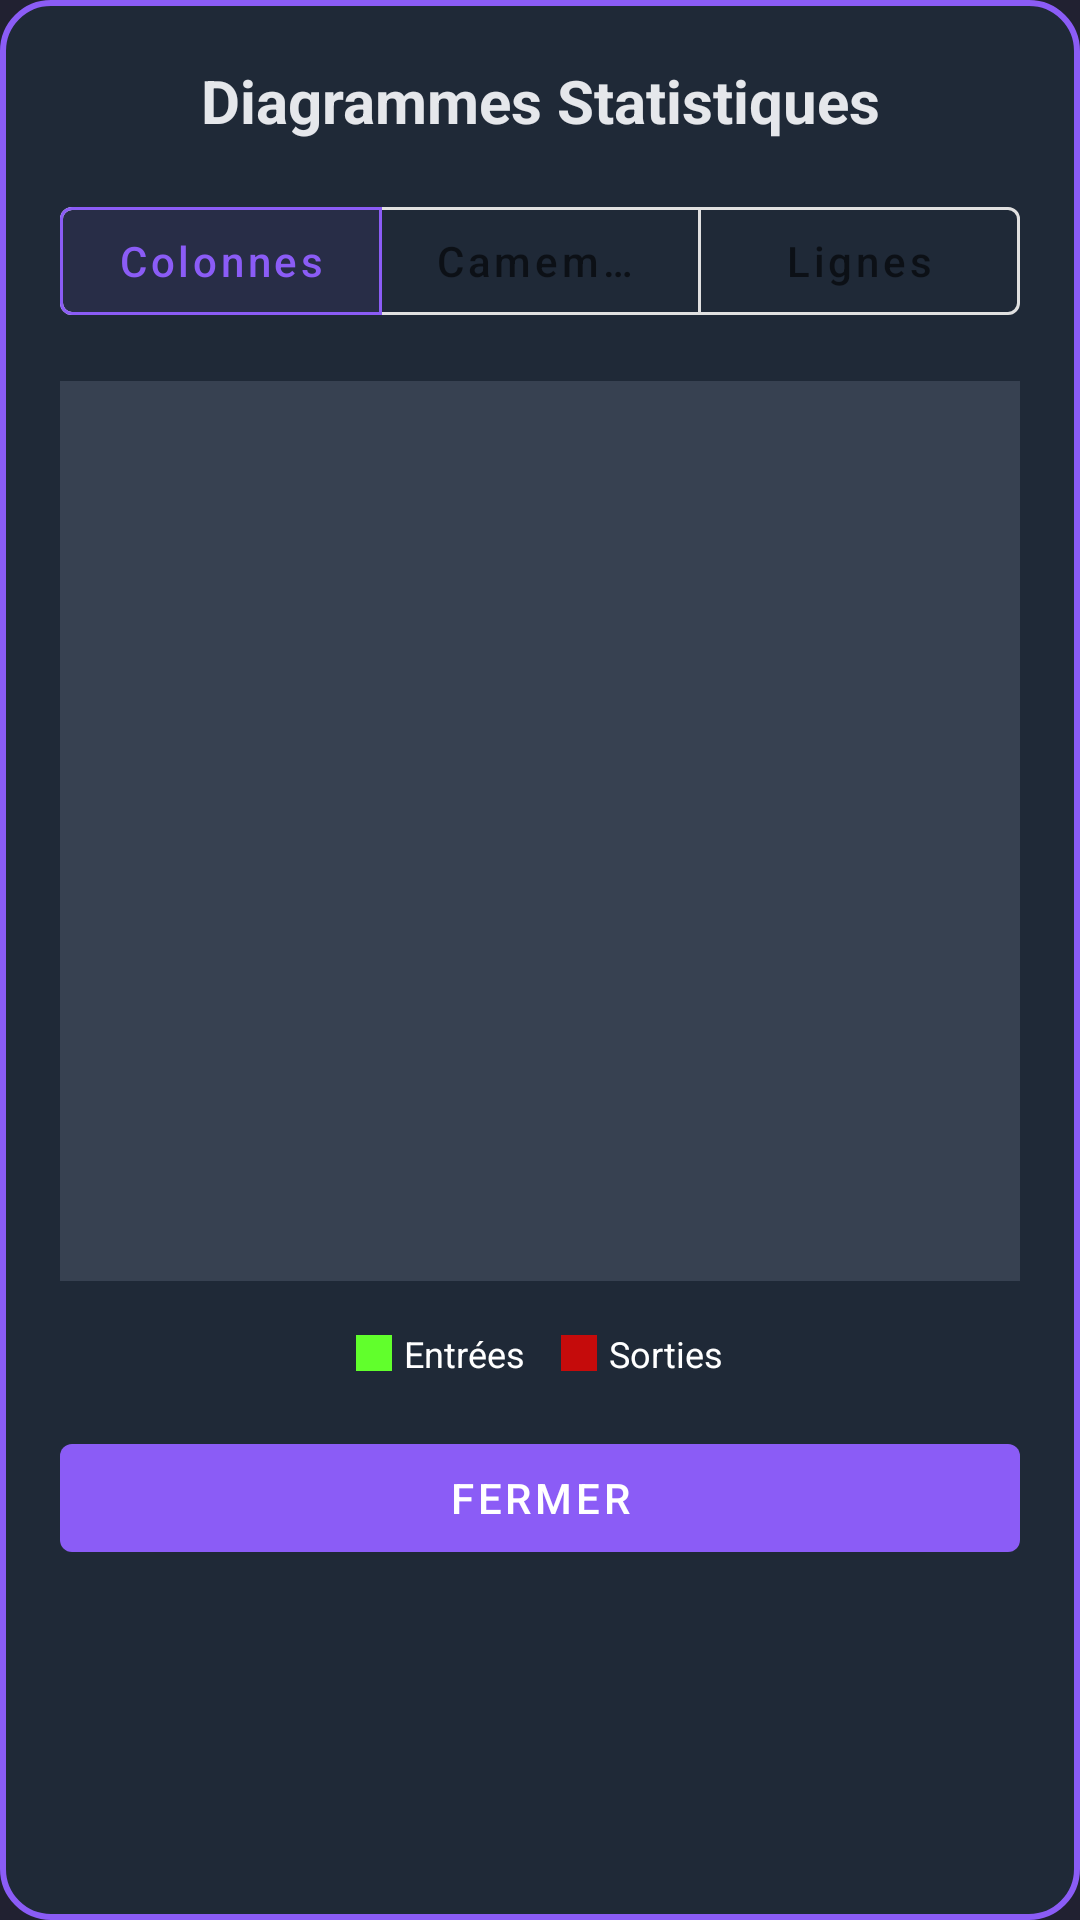

Write the Android layout XML for this screen, with the resource values it uses.
<!-- AndroidManifest.xml: application theme Theme.Gestion_salle_de_jeux -->
<!-- res/layout/dialog_statistiques_diagrammes.xml -->
<?xml version="1.0" encoding="utf-8"?>
<LinearLayout xmlns:android="http://schemas.android.com/apk/res/android"
    xmlns:app="http://schemas.android.com/apk/res-auto"
    android:layout_width="match_parent"
    android:layout_height="wrap_content"
    android:orientation="vertical"
    android:background="@drawable/dialog_background"
    android:padding="20dp">

    
    <TextView
        android:layout_width="match_parent"
        android:layout_height="wrap_content"
        android:text="Diagrammes Statistiques"
        android:textColor="@color/texte"
        android:textSize="20sp"
        android:textStyle="bold"
        android:gravity="center"
        android:layout_marginBottom="16dp" />

    
    <com.google.android.material.button.MaterialButtonToggleGroup
        android:id="@+id/toggleGroupDiagrammes"
        android:layout_width="match_parent"
        android:layout_height="wrap_content"
        android:layout_marginBottom="16dp"
        app:singleSelection="true"
        app:checkedButton="@id/btnColumn">

        <com.google.android.material.button.MaterialButton
            android:id="@+id/btnColumn"
            style="@style/Widget.MaterialComponents.Button.OutlinedButton"
            android:layout_width="0dp"
            android:layout_height="wrap_content"
            android:layout_weight="1"
            android:text="Colonnes"
            android:textAllCaps="false" />

        <com.google.android.material.button.MaterialButton
            style="@style/Widget.MaterialComponents.Button.OutlinedButton"
            android:id="@+id/btnPie"
            android:layout_width="0dp"
            android:layout_height="wrap_content"
            android:layout_weight="1"
            android:text="Camembert"
            android:textAllCaps="false" />

        <com.google.android.material.button.MaterialButton
            android:id="@+id/btnLine"
            style="@style/Widget.MaterialComponents.Button.OutlinedButton"
            android:layout_width="0dp"
            android:layout_height="wrap_content"
            android:layout_weight="1"
            android:text="Lignes"
            android:textAllCaps="false" />

    </com.google.android.material.button.MaterialButtonToggleGroup>

    
    <ImageView
        android:id="@+id/ivDiagramme"
        android:layout_width="match_parent"
        android:layout_height="300dp"
        android:layout_marginBottom="16dp"
        android:background="@color/card_background"
        android:scaleType="centerInside"
        android:contentDescription="Diagramme statistique" />

    
    <LinearLayout
        android:layout_width="match_parent"
        android:layout_height="wrap_content"
        android:orientation="horizontal"
        android:layout_marginBottom="16dp"
        android:gravity="center">

        <View
            android:layout_width="12dp"
            android:layout_height="12dp"
            android:background="@color/green"
            android:layout_marginEnd="4dp" />
        <TextView
            android:layout_width="wrap_content"
            android:layout_height="wrap_content"
            android:text="Entrées"
            android:textSize="12sp"
            android:layout_marginEnd="12dp" />

        <View
            android:layout_width="12dp"
            android:layout_height="12dp"
            android:background="@color/red"
            android:layout_marginEnd="4dp" />
        <TextView
            android:layout_width="wrap_content"
            android:layout_height="wrap_content"
            android:text="Sorties"
            android:textSize="12sp" />

    </LinearLayout>

    
    <com.google.android.material.button.MaterialButton
        android:id="@+id/btnFermerDiagrammes"
        android:layout_width="match_parent"
        android:layout_height="wrap_content"
        android:text="Fermer"
        android:textColor="@color/white"
        app:backgroundTint="@color/accent" />

</LinearLayout>
<!-- resources referenced by this layout -->
<resources>
  <color name="accent">#8B5CF6</color>
  <color name="card_background">#374151</color>
  <color name="green">#61FF2C</color>
  <color name="red">#C50B0B</color>
  <color name="texte">#E5E7EB</color>
  <color name="white">#FFFFFFFF</color>
  <!-- drawable dialog_background (drawable) -->
  <?xml version="1.0" encoding="utf-8"?>
  <shape xmlns:android="http://schemas.android.com/apk/res/android">
      <solid android:color="@color/fond_principal" />
      <corners android:radius="16dp" />
      <stroke
          android:width="2dp"
          android:color="@color/accent" />
  </shape>
  <style name="Theme.Gestion_salle_de_jeux" parent="Theme.MaterialComponents.DayNight.NoActionBar">
          <item name="colorPrimary">@color/accent</item>
          <item name="colorPrimaryVariant">@color/accent</item>
          <item name="colorOnPrimary">@color/white</item>
  
          <item name="colorSecondary">@color/accent</item>
          <item name="colorSecondaryVariant">@color/accent</item>
          <item name="colorOnSecondary">@color/white</item>
  
          <item name="android:statusBarColor">@color/dashboard_background</item>
          <item name="android:navigationBarColor">@color/dashboard_background</item>
  
          <item name="android:windowBackground">@color/dashboard_background</item>
          <item name="android:textColor">@color/dashboard_text_primary</item>
          <item name="android:colorBackground">@color/dashboard_background</item>
  
          <item name="materialButtonStyle">@style/Widget.MaterialComponents.Button</item>
          <item name="textInputStyle">@style/Widget.MaterialComponents.TextInputLayout.OutlinedBox</item>
      </style>
  <color name="fond_principal">#1F2937</color>
  <color name="dashboard_background">#212131</color>
  <color name="dashboard_text_primary">#FFFFFF</color>
</resources>
